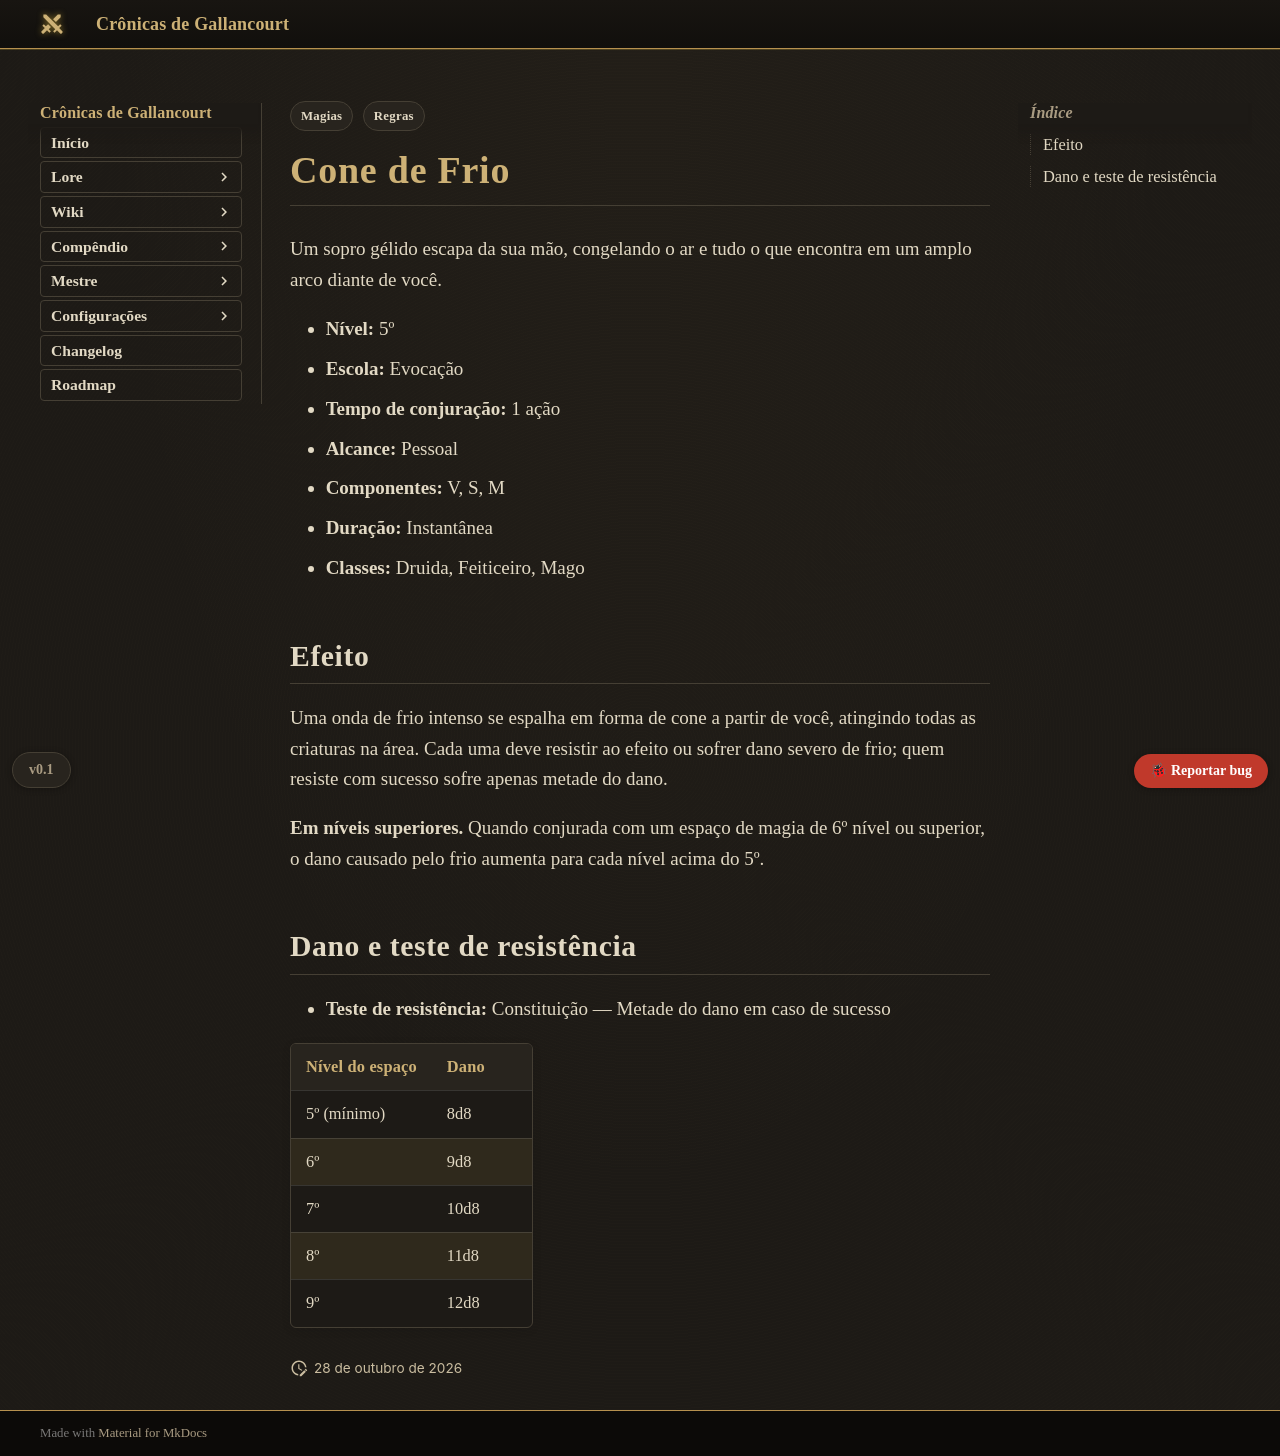

repository: Verayon/Gallancourt-RPG-DnD- · page: magias/cone-de-frio/index.html · generator: mkdocs

---
tags:
  - Regras
  - Magias
magia:
  nivel: 5
  escola: Evocação
  tempo: "1 ação"
  alcance: "Pessoal"
  componentes: "V, S, M"
  duracao: "Instantânea"
  ritual: false
  concentracao: false
  classes: [Druida, Feiticeiro, Mago]
  categoria: Dano
  dano_tipo: Frio
  alcance_tipo: Pessoal
  area: Cone
  fonte: PHB
  nome_ingles: Cone of Cold
  resistencia: Constituição
  resistencia_efeito: "Metade do dano"
  dano:
    - ["5º (mínimo)", "8d8"]
    - ["6º", "9d8"]
    - ["7º", "10d8"]
    - ["8º", "11d8"]
    - ["9º", "12d8"]
---

# Cone de Frio

Um sopro gélido escapa da sua mão, congelando o ar e tudo o que encontra em um amplo arco diante
de você.

- **Nível:** 5º
- **Escola:** Evocação
- **Tempo de conjuração:** 1 ação
- **Alcance:** Pessoal
- **Componentes:** V, S, M
- **Duração:** Instantânea
- **Classes:** Druida, Feiticeiro, Mago

## Efeito

Uma onda de frio intenso se espalha em forma de cone a partir de você, atingindo todas as
criaturas na área. Cada uma deve resistir ao efeito ou sofrer dano severo de frio; quem resiste com
sucesso sofre apenas metade do dano.

**Em níveis superiores.** Quando conjurada com um espaço de magia de 6º nível ou superior, o dano
causado pelo frio aumenta para cada nível acima do 5º.
